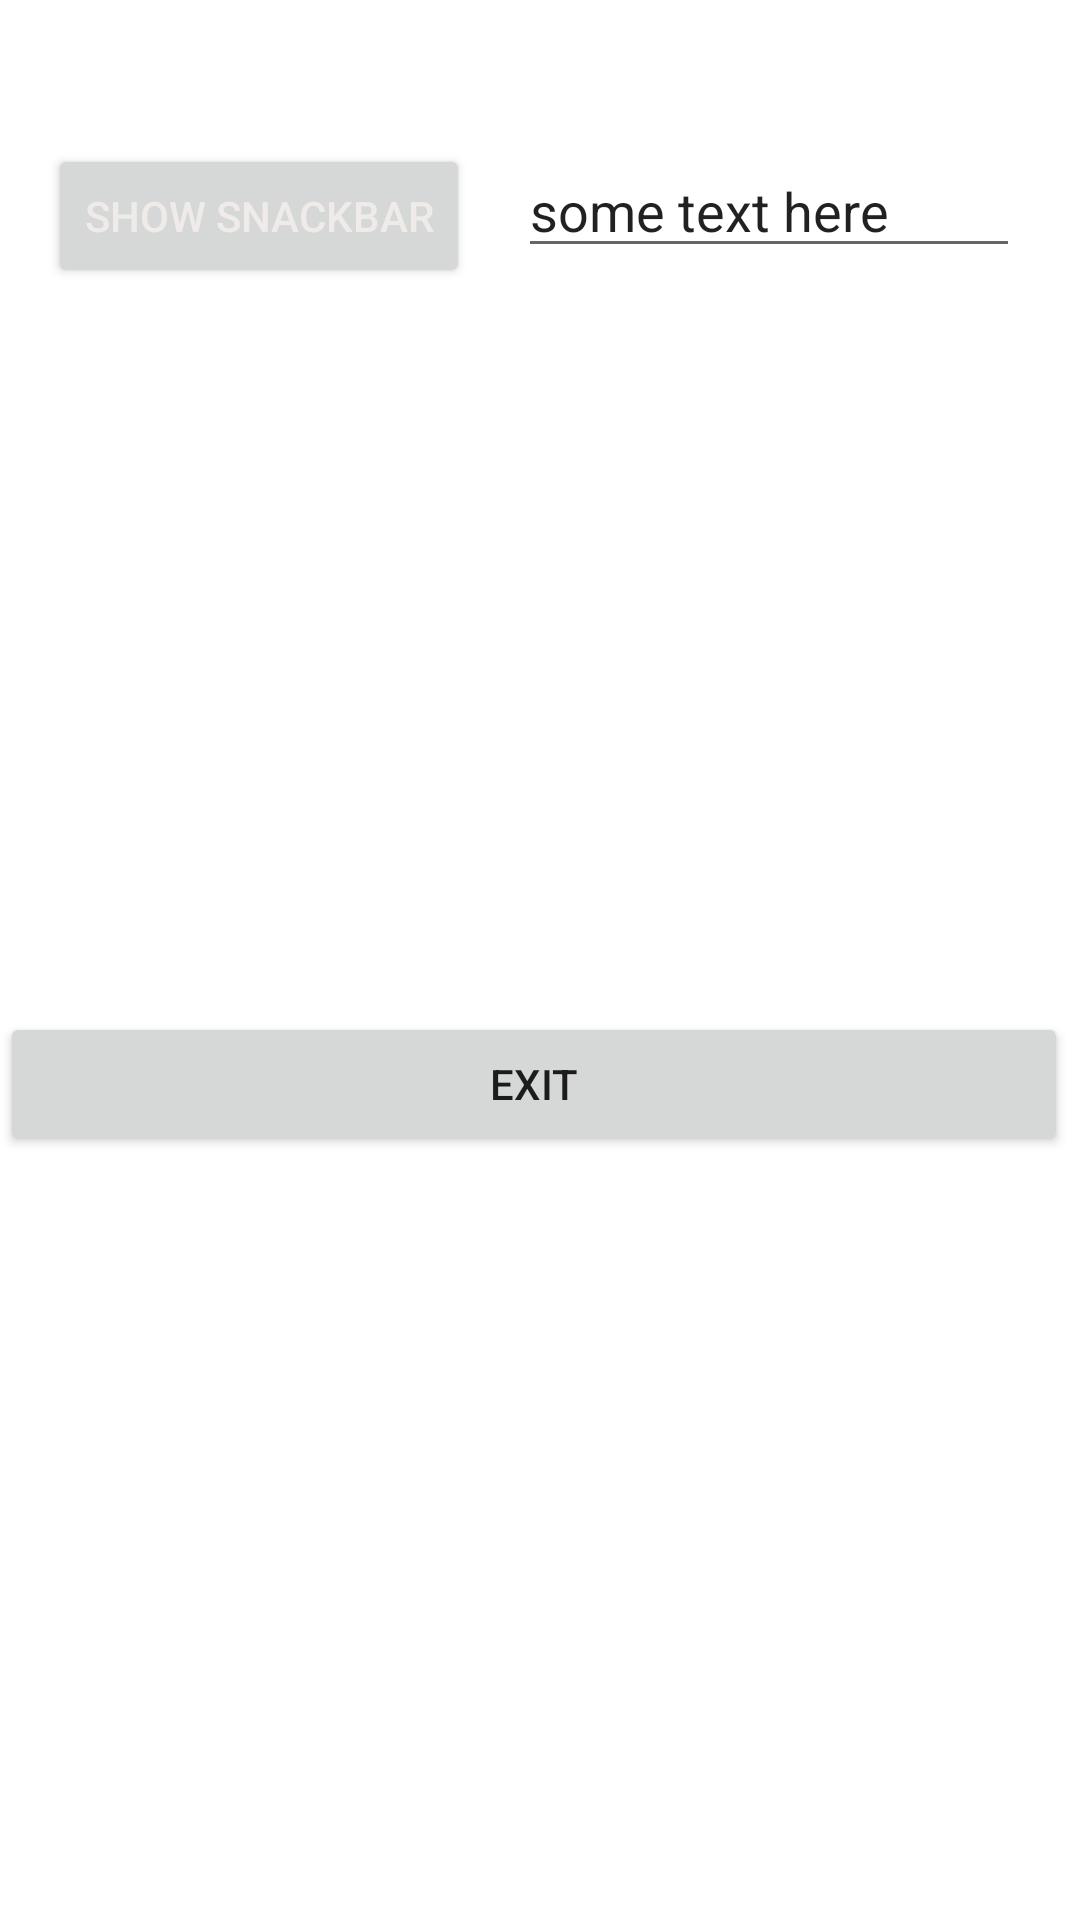

Here is an Android app screen rendered from its layout file. Give the layout XML and the strings, colors and styles it references.
<!-- AndroidManifest.xml: application theme AppTheme -->
<!-- res/layout/my_fragment.xml -->
<?xml version="1.0" encoding="utf-8"?>
<ScrollView
    xmlns:android="http://schemas.android.com/apk/res/android"
    xmlns:app="http://schemas.android.com/apk/res-auto"
    xmlns:tools="http://schemas.android.com/tools"
    android:id="@+id/scrollView"
    android:layout_width="match_parent"
    android:layout_height="match_parent"
    android:scrollbarAlwaysDrawHorizontalTrack="true"
    android:scrollbarFadeDuration="0"
    android:scrollbarStyle="outsideInset"
    android:scrollbars="vertical"
    android:windowSoftInputMode="adjustResize">

    <androidx.constraintlayout.widget.ConstraintLayout
        android:id="@+id/frame1"
        android:layout_width="match_parent"
        android:layout_height="wrap_content"
        tools:context=".CurrencyFormFragment">

        <EditText
            android:id="@+id/editText2"
            android:layout_width="0dp"
            android:layout_height="wrap_content"
            android:layout_marginStart="16dp"
            android:layout_marginTop="48dp"
            android:layout_marginEnd="16dp"
            android:importantForAutofill="no"
            android:text="some text here"
            app:layout_constraintEnd_toEndOf="parent"
            app:layout_constraintHorizontal_bias="0.5"
            app:layout_constraintStart_toEndOf="@+id/button3"
            app:layout_constraintTop_toTopOf="parent" />

        <Button
            android:id="@+id/button3"
            android:layout_width="wrap_content"
            android:layout_height="wrap_content"
            android:layout_marginStart="16dp"
            android:minHeight="48dp"
            android:text="show snackbar"
            android:textColor="#EFEBE9"
            app:layout_constraintBaseline_toBaselineOf="@+id/editText2"
            app:layout_constraintEnd_toStartOf="@+id/editText2"
            app:layout_constraintHorizontal_bias="0.5"
            app:layout_constraintStart_toStartOf="parent" />

        <Button
            android:id="@+id/button4"
            android:layout_width="0dp"
            android:layout_height="wrap_content"
            android:layout_marginTop="248dp"
            android:layout_marginBottom="4dp"
            android:text="Exit"
            app:layout_constraintBottom_toBottomOf="parent"
            app:layout_constraintEnd_toEndOf="parent"
            app:layout_constraintStart_toStartOf="parent"
            app:layout_constraintTop_toBottomOf="@+id/editText2" />


    </androidx.constraintlayout.widget.ConstraintLayout>
</ScrollView>
<!-- resources referenced by this layout -->
<resources>
  <style name="AppTheme" parent="Theme.MaterialComponents.DayNight.DarkActionBar">
      
      <item name="colorPrimary">@color/purple_500</item>
      <item name="colorPrimaryVariant">@color/purple_700</item>
      <item name="colorOnPrimary">@color/white</item>
      
      <item name="colorSecondary">@color/teal_200</item>
      <item name="colorSecondaryVariant">@color/teal_700</item>
      <item name="colorOnSecondary">@color/black</item>
      
      <item name="android:statusBarColor" tools:targetApi="l">?attr/colorPrimaryVariant</item>
      
    </style>
  <!-- not gathered from this repository: default colours our renderer supplied (Android Studio template values) -->
  <color name="purple_500">#FF6200EE</color>
  <color name="purple_700">#FF3700B3</color>
  <color name="teal_200">#FF03DAC5</color>
  <color name="teal_700">#FF018786</color>
  <color name="black">#FF000000</color>
  <color name="white">#FFFFFFFF</color>
</resources>
